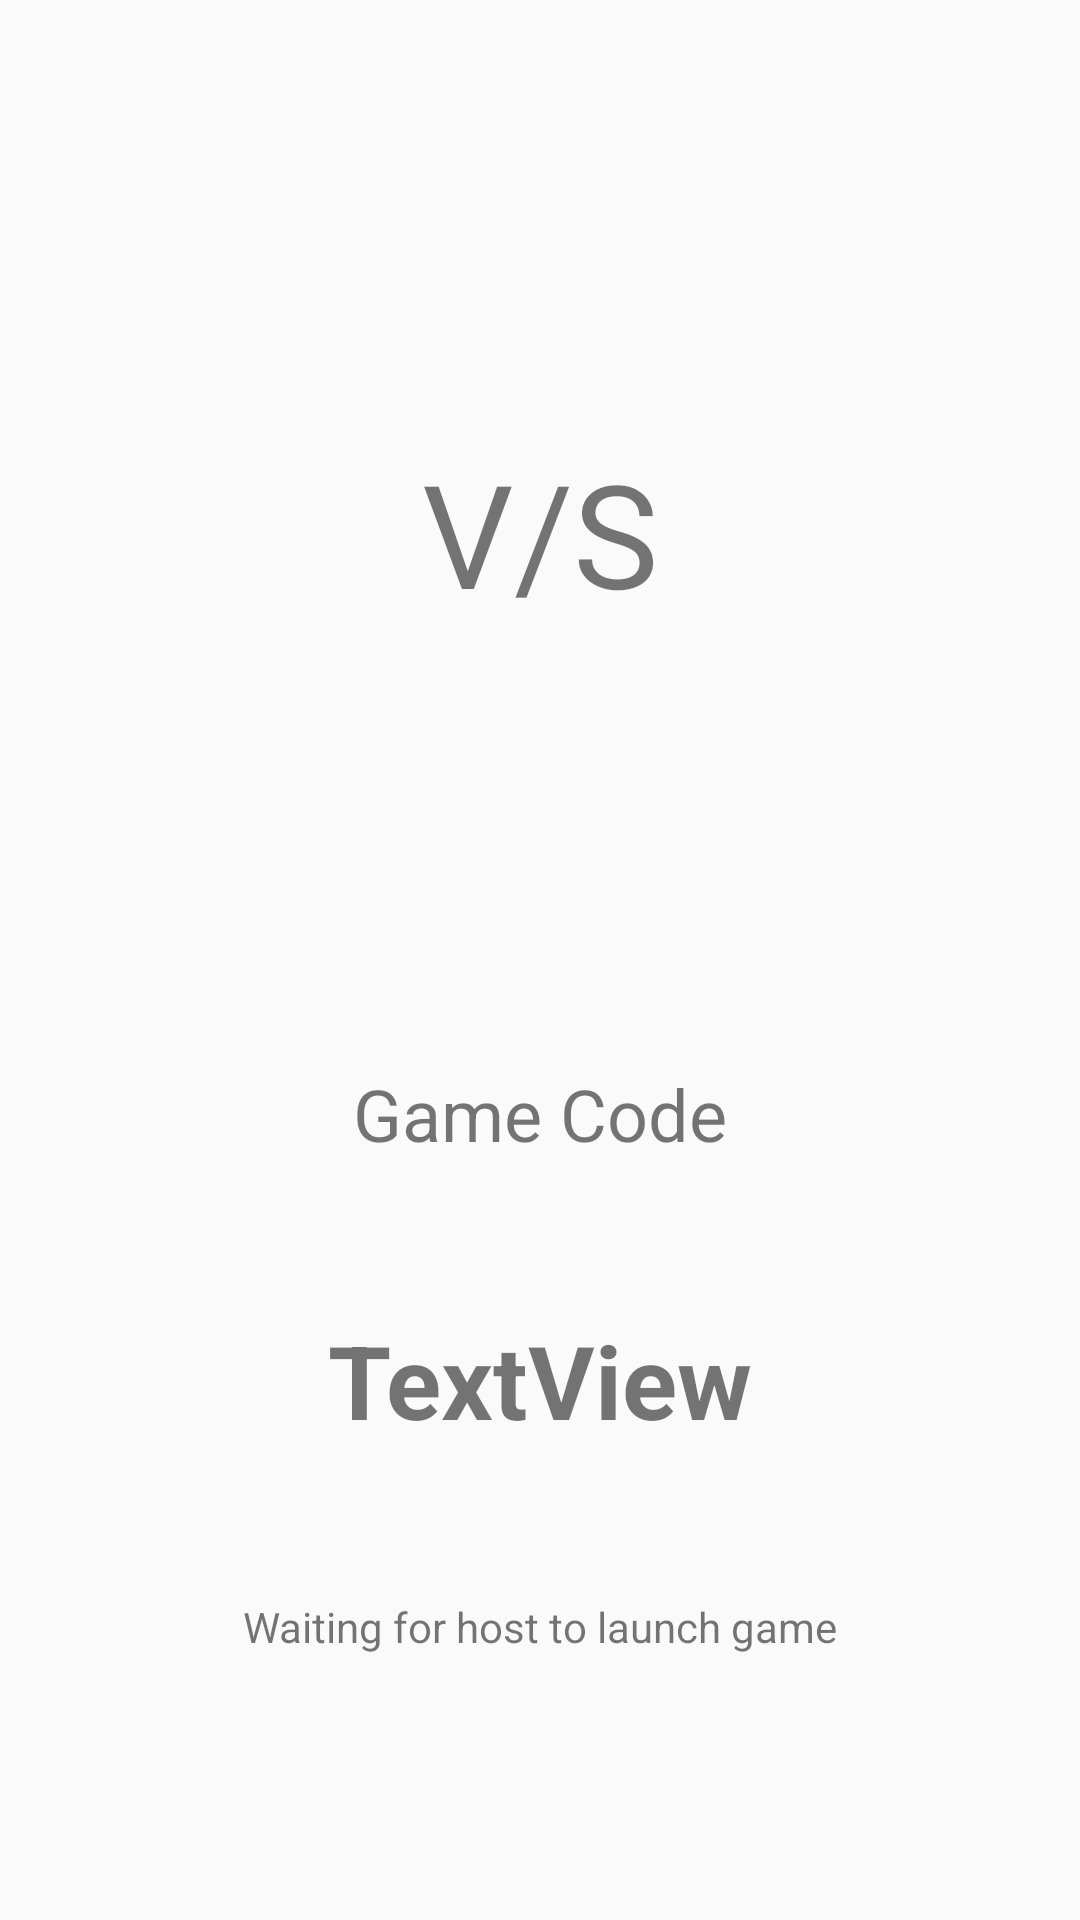

Reconstruct the res/layout file that produces this screen, plus the resources it refers to.
<!-- AndroidManifest.xml: application theme Theme.TicTacToe2P -->
<!-- res/layout/activity_join_game.xml -->
<?xml version="1.0" encoding="utf-8"?>
<androidx.constraintlayout.widget.ConstraintLayout xmlns:android="http://schemas.android.com/apk/res/android"
    xmlns:app="http://schemas.android.com/apk/res-auto"
    xmlns:tools="http://schemas.android.com/tools"
    android:layout_width="match_parent"
    android:layout_height="match_parent"
    tools:context=".joinGame">

    <TextView
        android:id="@+id/opId"
        android:layout_width="wrap_content"
        android:layout_height="wrap_content"
        android:layout_marginTop="50dp"
        android:textSize="34sp"
        app:layout_constraintEnd_toEndOf="parent"
        app:layout_constraintHorizontal_bias="0.5"
        app:layout_constraintStart_toStartOf="parent"
        app:layout_constraintTop_toTopOf="parent" />

    <TextView
        android:id="@+id/textView2"
        android:layout_width="wrap_content"
        android:layout_height="wrap_content"
        android:layout_marginTop="50dp"
        android:text="V/S"
        android:textSize="48sp"
        app:layout_constraintEnd_toEndOf="parent"
        app:layout_constraintHorizontal_bias="0.5"
        app:layout_constraintStart_toStartOf="parent"
        app:layout_constraintTop_toBottomOf="@+id/opId" />

    <TextView
        android:id="@+id/myId"
        android:layout_width="wrap_content"
        android:layout_height="wrap_content"
        android:layout_marginTop="50dp"
        android:textSize="34sp"
        app:layout_constraintEnd_toEndOf="parent"
        app:layout_constraintHorizontal_bias="0.5"
        app:layout_constraintStart_toStartOf="parent"
        app:layout_constraintTop_toBottomOf="@+id/textView2" />

    <TextView
        android:id="@+id/textView4"
        android:layout_width="wrap_content"
        android:layout_height="wrap_content"
        android:layout_marginTop="50dp"
        android:text="Game Code"
        android:textSize="24sp"
        app:layout_constraintEnd_toEndOf="parent"
        app:layout_constraintHorizontal_bias="0.5"
        app:layout_constraintStart_toStartOf="parent"
        app:layout_constraintTop_toBottomOf="@+id/myId" />

    <TextView
        android:id="@+id/gameJId"
        android:layout_width="wrap_content"
        android:layout_height="wrap_content"
        android:layout_marginTop="50dp"
        android:text="TextView"
        android:textSize="34sp"
        android:textStyle="bold"
        app:layout_constraintEnd_toEndOf="parent"
        app:layout_constraintHorizontal_bias="0.5"
        app:layout_constraintStart_toStartOf="parent"
        app:layout_constraintTop_toBottomOf="@+id/textView4" />

    <TextView
        android:id="@+id/textView6"
        android:layout_width="wrap_content"
        android:layout_height="wrap_content"
        android:layout_marginTop="50dp"
        android:text="Waiting for host to launch game"
        app:layout_constraintEnd_toEndOf="parent"
        app:layout_constraintHorizontal_bias="0.5"
        app:layout_constraintStart_toStartOf="parent"
        app:layout_constraintTop_toBottomOf="@+id/gameJId" />
</androidx.constraintlayout.widget.ConstraintLayout>
<!-- resources referenced by this layout -->
<resources>
  <style name="Theme.TicTacToe2P" parent="Theme.AppCompat.Light.NoActionBar">
          
          <item name="colorPrimary">@color/purple_500</item>
          <item name="colorPrimaryVariant">@color/purple_700</item>
          <item name="colorOnPrimary">@color/white</item>
          
          <item name="colorSecondary">@color/teal_200</item>
          <item name="colorSecondaryVariant">@color/teal_700</item>
          <item name="colorOnSecondary">@color/white</item>
          
          <item name="android:statusBarColor" tools:targetApi="l">?attr/colorPrimaryVariant</item>
          
          <item name="android:windowFullscreen">true</item>
          <item name="android:windowNoTitle">true</item>
          <item name="android:keepScreenOn">true</item>
      </style>
  <!-- not gathered from this repository: default colours our renderer supplied (Android Studio template values) -->
  <color name="purple_500">#FF6200EE</color>
  <color name="purple_700">#FF3700B3</color>
  <color name="teal_200">#FF03DAC5</color>
  <color name="teal_700">#FF018786</color>
  <color name="white">#FFFFFFFF</color>
</resources>
